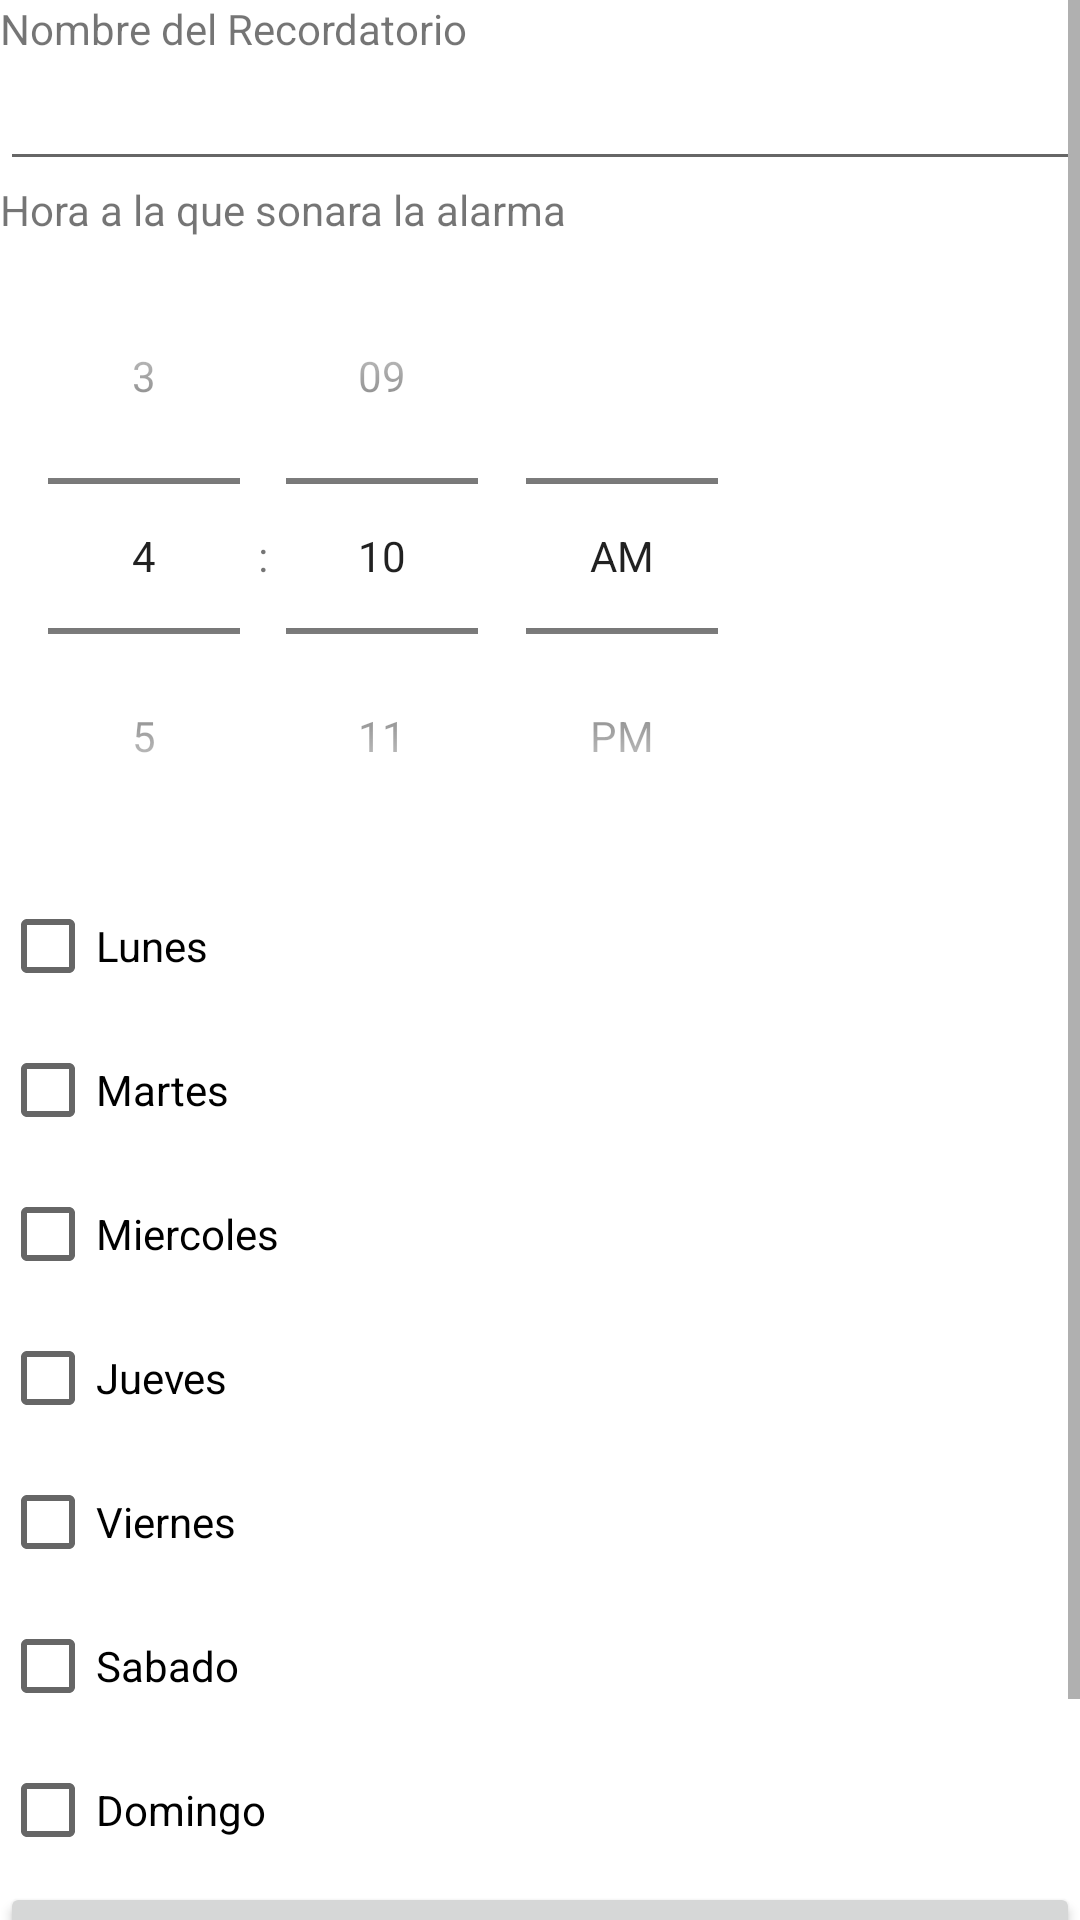

Write the Android layout XML for this screen, with the resource values it uses.
<!-- AndroidManifest.xml: application theme Theme.Recordador -->
<!-- res/layout/activity_nuevo.xml -->
<?xml version="1.0" encoding="utf-8"?>
<LinearLayout xmlns:android="http://schemas.android.com/apk/res/android"
    xmlns:app="http://schemas.android.com/apk/res-auto"
    xmlns:tools="http://schemas.android.com/tools"
    android:layout_width="match_parent"
    android:layout_height="match_parent"
    tools:context=".Nuevo"
    android:orientation="vertical">
    <ScrollView

        android:layout_width="fill_parent"
        android:layout_height="fill_parent">
        <LinearLayout
            android:layout_width="match_parent"
            android:layout_height="match_parent"

            android:orientation="vertical">
            <TextView
                android:id="@+id/textNombre"
                android:layout_width="match_parent"
                android:layout_height="wrap_content"
                android:text="Nombre del Recordatorio" />

            <EditText
                android:id="@+id/editTextNombre"
                android:layout_width="match_parent"
                android:layout_height="wrap_content"
                android:ems="10"
                android:inputType="textPersonName"
                android:text="" />

            <TextView
                android:id="@+id/textHora"
                android:layout_width="match_parent"
                android:layout_height="wrap_content"
                android:text="Hora a la que sonara la alarma" />

            <TimePicker android:id="@+id/timePicker1"
                android:layout_width="wrap_content"
                android:layout_height="wrap_content"
                android:timePickerMode="spinner" />

            <CheckBox
                android:id="@+id/checkBoxLu"
                android:layout_width="match_parent"
                android:layout_height="wrap_content"
                android:text="Lunes" />
            <CheckBox
                android:id="@+id/checkBoxMa"
                android:layout_width="match_parent"
                android:layout_height="wrap_content"
                android:text="Martes" />
            <CheckBox
                android:id="@+id/checkBoxMi"
                android:layout_width="match_parent"
                android:layout_height="wrap_content"
                android:text="Miercoles" />
            <CheckBox
                android:id="@+id/checkBoxJu"
                android:layout_width="match_parent"
                android:layout_height="wrap_content"
                android:text="Jueves" />
            <CheckBox
                android:id="@+id/checkBoxVi"
                android:layout_width="match_parent"
                android:layout_height="wrap_content"
                android:text="Viernes" />
            <CheckBox
                android:id="@+id/checkBoxSa"
                android:layout_width="match_parent"
                android:layout_height="wrap_content"
                android:text="Sabado" />
            <CheckBox
                android:id="@+id/checkBoxDo"
                android:layout_width="match_parent"
                android:layout_height="wrap_content"
                android:text="Domingo" />


            <Button
                android:id="@+id/guardar"
                android:layout_width="match_parent"
                android:layout_height="wrap_content"
                android:text="Guardar" />

            <Button
                android:id="@+id/cancelar"
                android:layout_width="match_parent"
                android:layout_height="wrap_content"
                android:text="Cancelar" />
        </LinearLayout>
    </ScrollView>


</LinearLayout>
<!-- resources referenced by this layout -->
<resources>
  <style name="Theme.Recordador" parent="Theme.MaterialComponents.DayNight.DarkActionBar">
          
          <item name="colorPrimary">@color/purple_500</item>
          <item name="colorPrimaryVariant">@color/purple_700</item>
          <item name="colorOnPrimary">@color/white</item>
          
          <item name="colorSecondary">@color/teal_200</item>
          <item name="colorSecondaryVariant">@color/teal_700</item>
          <item name="colorOnSecondary">@color/black</item>
          
          <item name="android:statusBarColor" tools:targetApi="l">?attr/colorPrimaryVariant</item>
          
      </style>
  <!-- not gathered from this repository: default colours our renderer supplied (Android Studio template values) -->
  <color name="purple_500">#FF6200EE</color>
  <color name="purple_700">#FF3700B3</color>
  <color name="teal_200">#FF03DAC5</color>
  <color name="teal_700">#FF018786</color>
  <color name="black">#FF000000</color>
  <color name="white">#FFFFFFFF</color>
</resources>
